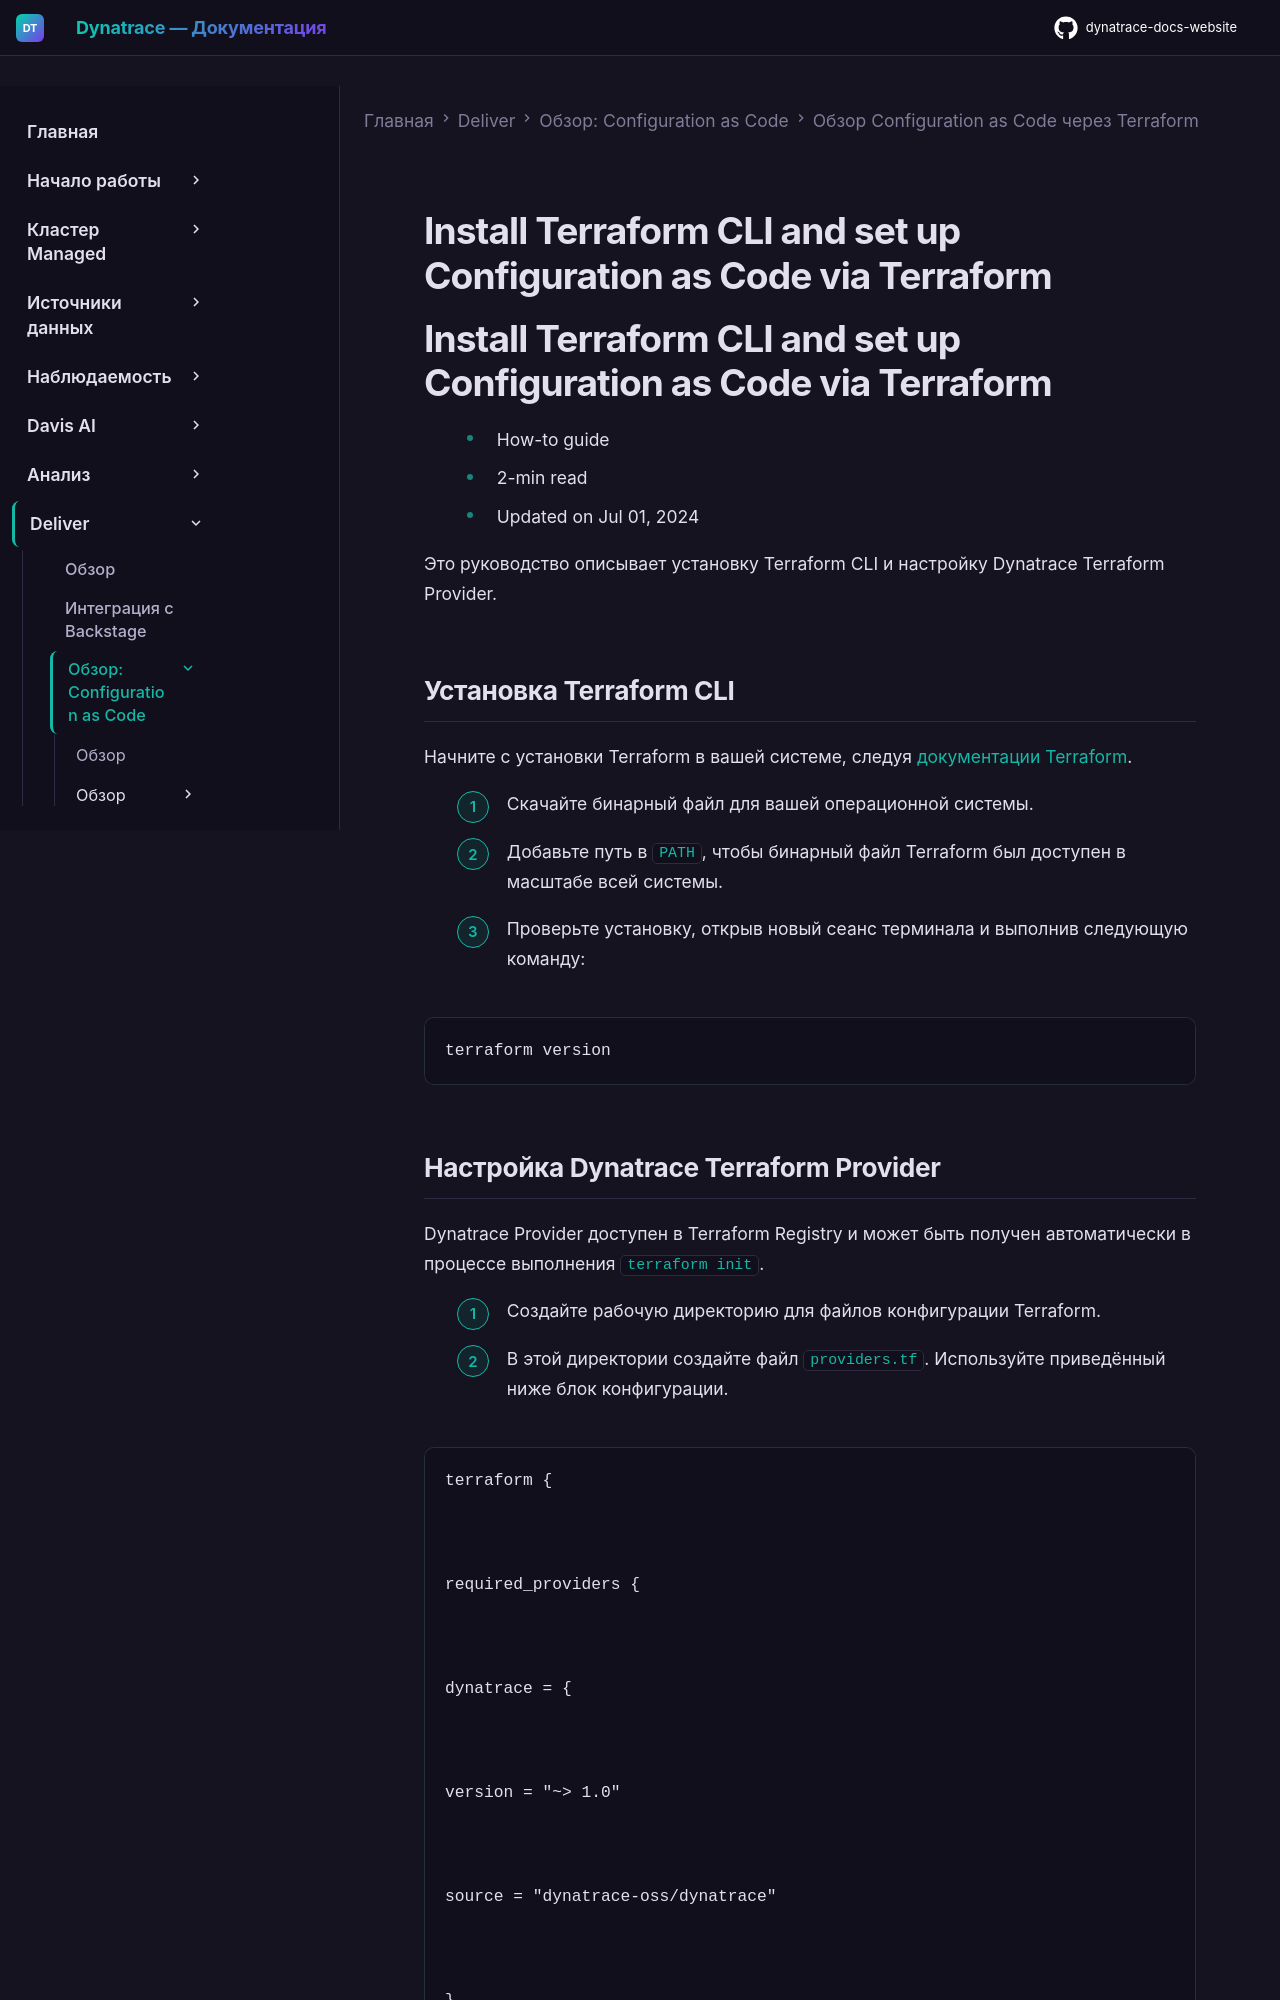

repository: Yerkebulan-Ardabayev/dynatrace-docs-website · page: managed-ru/deliver/configuration-as-code/terraform/terraform-cli/index.html · generator: mkdocs

---
title: Установка Terraform CLI и настройка Configuration as Code через Terraform
source: https://docs.dynatrace.com/managed/deliver/configuration-as-code/terraform/terraform-cli
scraped: 2026-05-12T11:21:31.157280
---

# Install Terraform CLI and set up Configuration as Code via Terraform

# Install Terraform CLI and set up Configuration as Code via Terraform

* How-to guide
* 2-min read
* Updated on Jul 01, 2024

Это руководство описывает установку Terraform CLI и настройку Dynatrace Terraform Provider.

## Установка Terraform CLI

Начните с установки Terraform в вашей системе, следуя [документации Terraform](https://dt-url.net/hd037k2).

1. Скачайте бинарный файл для вашей операционной системы.
2. Добавьте путь в `PATH`, чтобы бинарный файл Terraform был доступен в масштабе всей системы.
3. Проверьте установку, открыв новый сеанс терминала и выполнив следующую команду:

   ```
   terraform version
   ```
